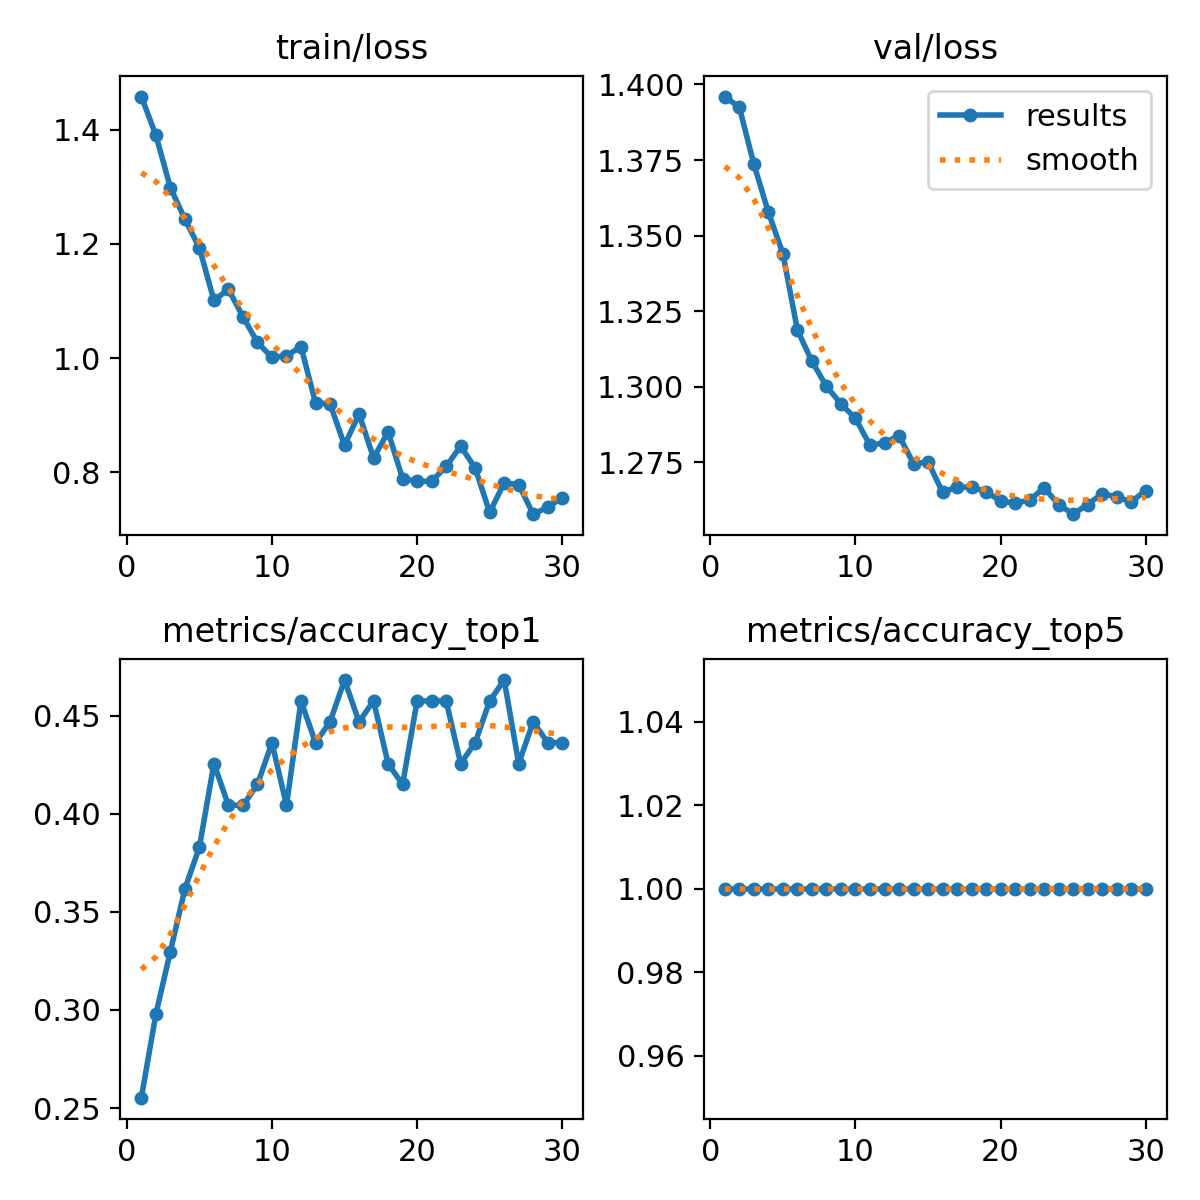

Source data for this figure (header and first rows):
epoch, train/loss, metrics/accuracy_top1, metrics/accuracy_top5, val/loss, lr/pg0, lr/pg1, lr/pg2
1, 1.458, 0.2553, 1, 1.396, 0.0001071, 0.0001071, 0.0001071
2, 1.39, 0.2979, 1, 1.392, 0.000214, 0.000214, 0.000214
3, 1.299, 0.3298, 1, 1.374, 0.0003134, 0.0003134, 0.0003134
4, 1.243, 0.3617, 1, 1.358, 0.0004053, 0.0004053, 0.0004053
5, 1.193, 0.383, 1, 1.344, 0.0004896, 0.0004896, 0.0004896
6, 1.101, 0.4255, 1, 1.319, 0.0005664, 0.0005664, 0.0005664
7, 1.12, 0.4043, 1, 1.308, 0.0005726, 0.0005726, 0.0005726
8, 1.072, 0.4043, 1, 1.3, 0.0005726, 0.0005726, 0.0005726
9, 1.028, 0.4149, 1, 1.294, 0.0005491, 0.0005491, 0.0005491
10, 1.001, 0.4362, 1, 1.29, 0.0005255, 0.0005255, 0.0005255
11, 1.004, 0.4043, 1, 1.281, 0.0005019, 0.0005019, 0.0005019
12, 1.02, 0.4575, 1, 1.281, 0.0004784, 0.0004784, 0.0004784
13, 0.9217, 0.4362, 1, 1.284, 0.0004548, 0.0004548, 0.0004548
14, 0.92, 0.4468, 1, 1.274, 0.0004313, 0.0004313, 0.0004313
15, 0.8476, 0.4681, 1, 1.275, 0.0004077, 0.0004077, 0.0004077
16, 0.9021, 0.4468, 1, 1.265, 0.0003841, 0.0003841, 0.0003841
17, 0.8252, 0.4575, 1, 1.267, 0.0003606, 0.0003606, 0.0003606
18, 0.8707, 0.4255, 1, 1.267, 0.000337, 0.000337, 0.000337
19, 0.7891, 0.4149, 1, 1.265, 0.0003135, 0.0003135, 0.0003135
20, 0.7845, 0.4575, 1, 1.262, 0.0002899, 0.0002899, 0.0002899
21, 0.7844, 0.4575, 1, 1.261, 0.0002663, 0.0002663, 0.0002663
22, 0.8104, 0.4575, 1, 1.262, 0.0002428, 0.0002428, 0.0002428
23, 0.8459, 0.4255, 1, 1.266, 0.0002192, 0.0002192, 0.0002192
24, 0.8077, 0.4362, 1, 1.261, 0.0001956, 0.0001956, 0.0001956
25, 0.7297, 0.4575, 1, 1.258, 0.0001721, 0.0001721, 0.0001721
26, 0.7815, 0.4681, 1, 1.261, 0.0001485, 0.0001485, 0.0001485
27, 0.7785, 0.4255, 1, 1.265, 0.000125, 0.000125, 0.000125
28, 0.7268, 0.4468, 1, 1.264, 0.0001014, 0.0001014, 0.0001014
29, 0.7391, 0.4362, 1, 1.262, 7.7826e-05, 7.7826e-05, 7.7826e-05
30, 0.7553, 0.4362, 1, 1.266, 5.4264e-05, 5.4264e-05, 5.4264e-05
